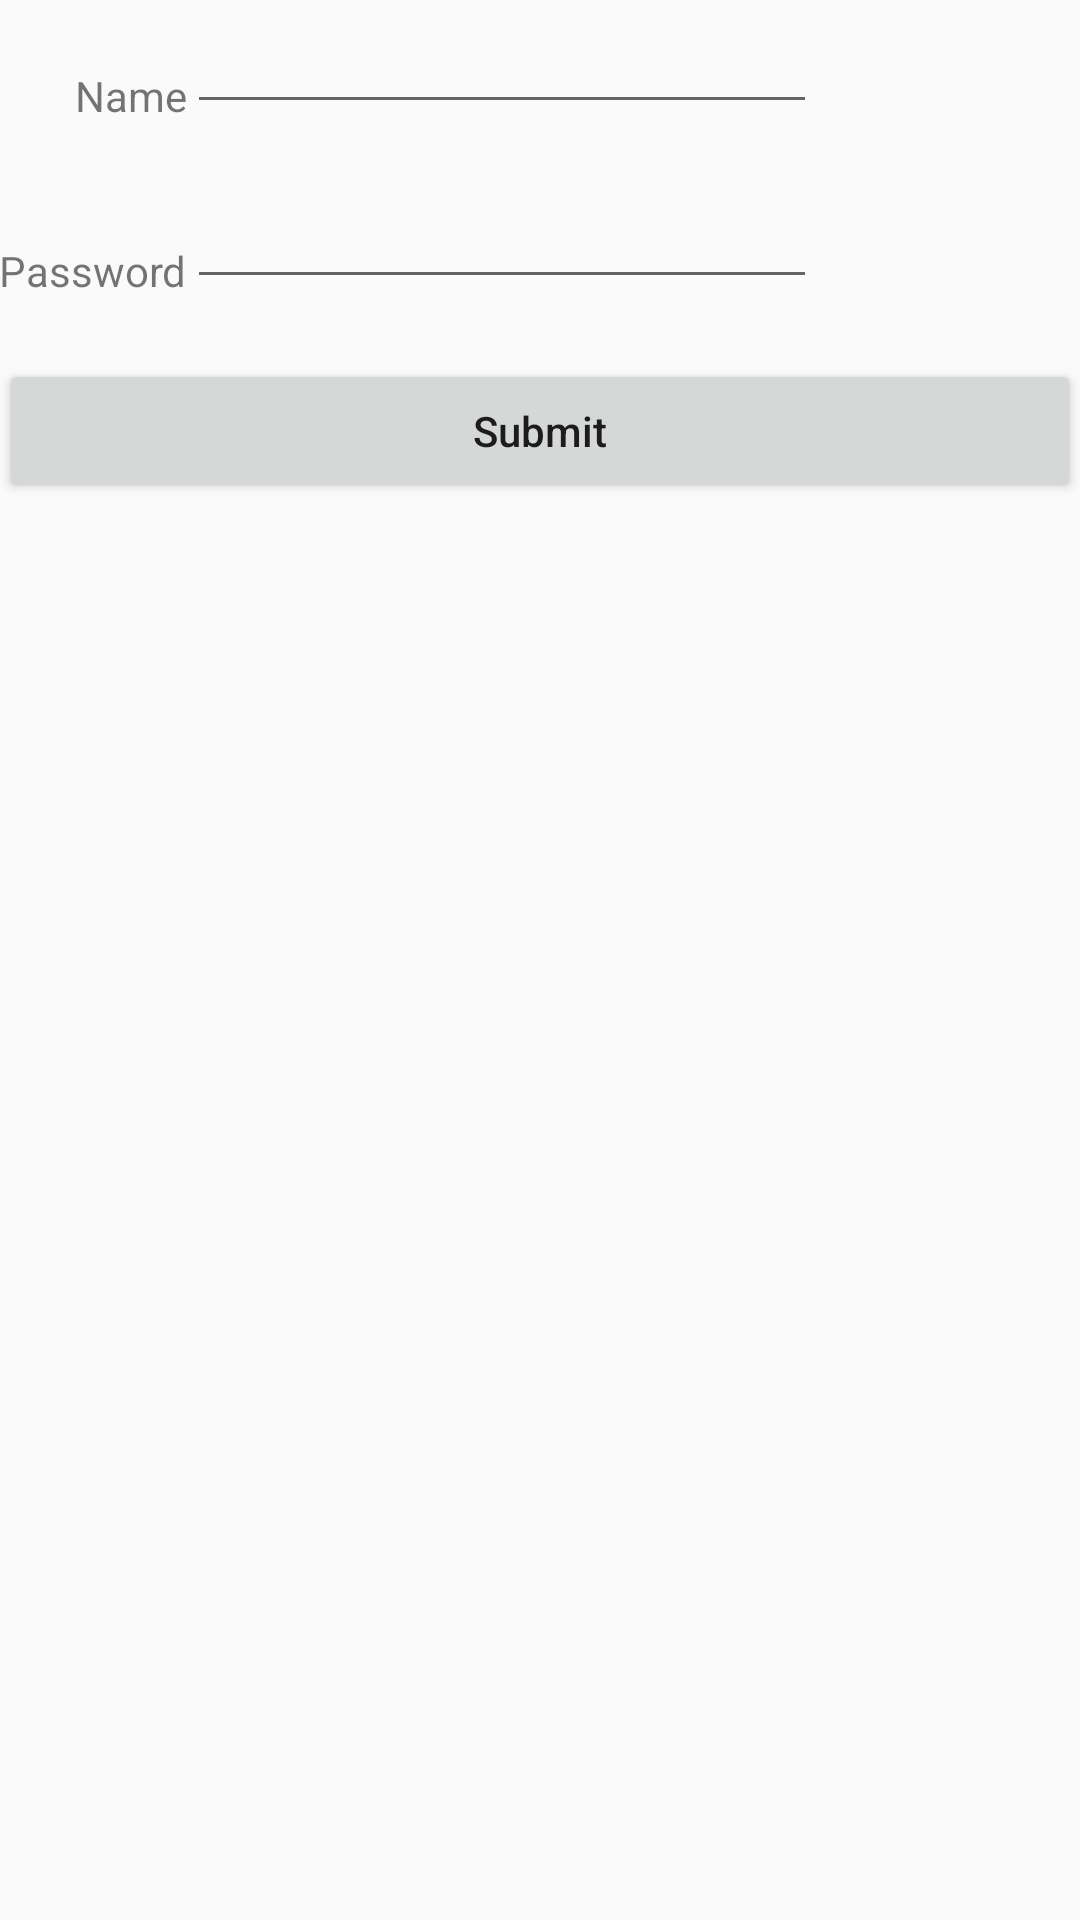

Layout XML and referenced resources for this Android screen:
<!-- AndroidManifest.xml: application theme AppTheme -->
<!-- res/layout/activity_login.xml -->
<RelativeLayout xmlns:android="http://schemas.android.com/apk/res/android"
    xmlns:tools="http://schemas.android.com/tools" android:layout_width="match_parent"
    android:layout_height="match_parent" android:paddingLeft="@dimen/activity_horizontal_margin"
    android:paddingRight="@dimen/activity_horizontal_margin"
    android:paddingTop="@dimen/activity_vertical_margin"
    android:paddingBottom="@dimen/activity_vertical_margin"
    tools:context="ru.netis.android.netisstatistic.LoginActivity">

    <TextView
        android:text="@string/login_name"
        android:layout_width="wrap_content"
        android:layout_height="wrap_content"
        android:id="@+id/nameTextView"
        android:layout_alignBottom="@+id/nameEditText"
        android:layout_alignRight="@+id/passwordTextView"
        android:layout_alignEnd="@+id/passwordTextView" />

    <EditText
        android:layout_width="wrap_content"
        android:layout_height="wrap_content"
        android:id="@+id/nameEditText"
        android:layout_alignParentTop="true"
        android:inputType="text"
        android:layout_alignLeft="@+id/passwordEditText"
        android:layout_alignStart="@+id/passwordEditText"
        android:layout_alignRight="@+id/passwordEditText"
        android:layout_alignEnd="@+id/passwordEditText" />

    <TextView
        android:layout_width="wrap_content"
        android:layout_height="wrap_content"
        android:text="@string/login_password"
        android:id="@+id/passwordTextView"
        android:layout_alignBottom="@+id/passwordEditText"
        android:layout_alignParentLeft="true"
        android:layout_alignParentStart="true" />

    <EditText
        android:layout_width="wrap_content"
        android:layout_height="wrap_content"
        android:inputType="textPassword"
        android:ems="10"
        android:id="@+id/passwordEditText"
        android:layout_below="@+id/nameEditText"
        android:layout_toRightOf="@+id/nameTextView"
        android:layout_toEndOf="@+id/nameTextView"
        android:layout_marginTop="17dp" />

    <Button
        android:layout_width="match_parent"
        android:layout_height="wrap_content"
        android:text="@string/login_button"
        android:textAllCaps="false"
        android:id="@+id/buttonSubmit"
        android:layout_marginTop="20dp"
        android:layout_below="@+id/passwordTextView"
        android:layout_alignParentRight="true"
        android:layout_alignParentEnd="true" />

    <TextView
        android:layout_width="wrap_content"
        android:layout_height="wrap_content"
        android:textAppearance="?android:attr/textAppearanceLarge"
        android:id="@+id/msgTextView"
        android:layout_centerVertical="true"
        android:layout_centerHorizontal="true" />

</RelativeLayout>
<!-- resources referenced by this layout -->
<resources>
  <string name="login_button">Submit</string>
  <string name="login_name">Name</string>
  <string name="login_password">Password</string>
  <style name="AppTheme" parent="Theme.AppCompat.Light.DarkActionBar">
              
          </style>
</resources>
